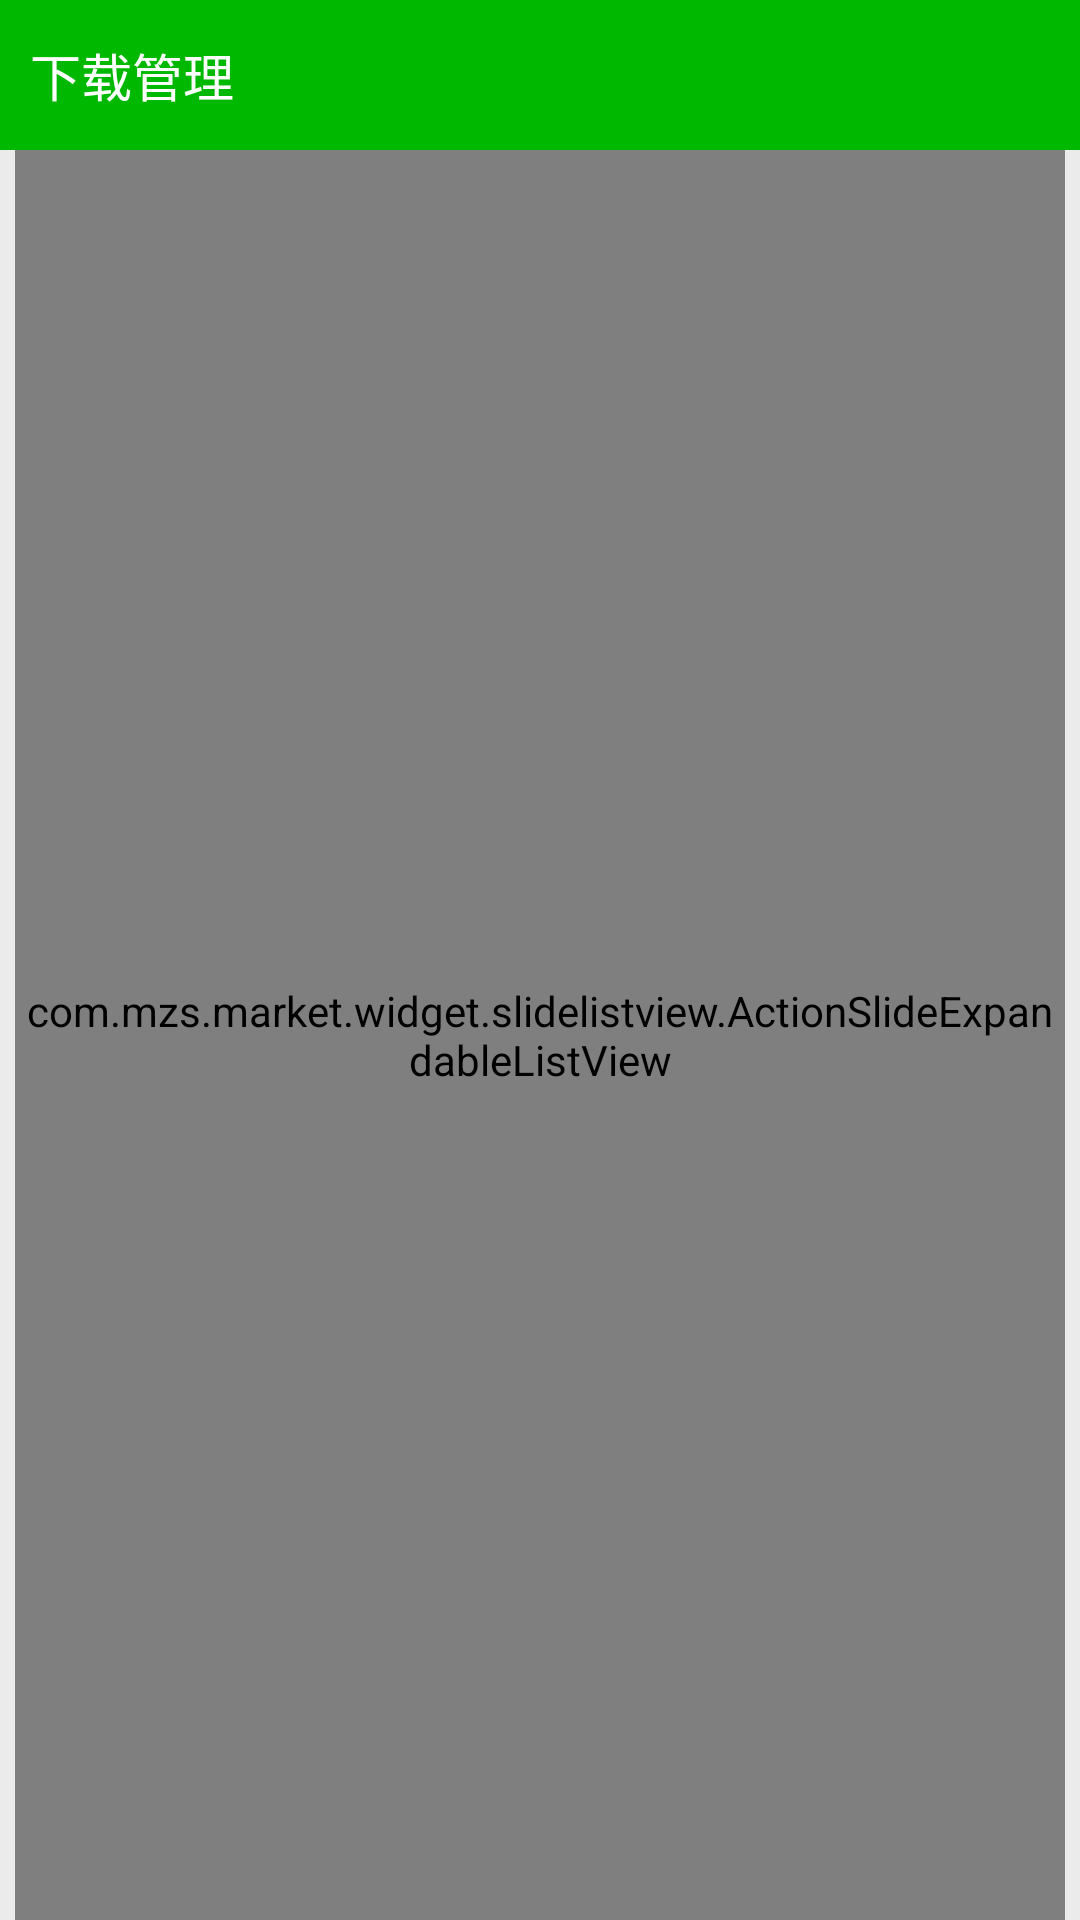

Android layout source for this screen:
<!-- AndroidManifest.xml: application theme AppTheme -->
<!-- res/layout/activity_manager_apk.xml -->
<?xml version="1.0" encoding="utf-8"?>
<RelativeLayout xmlns:android="http://schemas.android.com/apk/res/android"
    android:layout_width="match_parent"
    android:layout_height="match_parent"
    android:background="@color/list_bg"
    android:orientation="vertical" >

    <include
        android:id="@+id/title_bar"
        layout="@layout/title_down_list" />

    <com.mzs.market.widget.slidelistview.ActionSlideExpandableListView
        android:id="@+id/lv_apk_manager_list"
        android:layout_width="match_parent"
        android:layout_height="match_parent"
        android:layout_below="@id/title_bar"
        android:layout_marginLeft="5dip"
        android:layout_marginRight="5dip"
        android:cacheColorHint="@color/transparent"
        android:divider="@color/transparent"
        android:dividerHeight="5dip"
        android:scrollbars="none" />

    <ViewStub
        android:id="@+id/vs_loading"
        android:layout_width="match_parent"
        android:layout_height="match_parent"
        android:layout="@layout/viewstub_loading" />

</RelativeLayout>
<!-- res/layout/title_down_list.xml (included above) -->
<?xml version="1.0" encoding="utf-8"?>
<RelativeLayout xmlns:android="http://schemas.android.com/apk/res/android"
    android:id="@+id/title_bar"
    android:layout_width="match_parent"
    android:layout_height="50dip"
    android:background="@color/text_color_green" >

    <Button
        android:id="@+id/ibtn_back"
        android:layout_width="wrap_content"
        android:layout_height="match_parent"
        android:background="@drawable/title_ibtn_bg"
        android:drawableLeft="@drawable/titlebar_back_normal"
        android:gravity="center_vertical"
        android:text="下载管理"
        android:textColor="@color/white"
        android:textSize="17sp"
        android:paddingRight="10dip"
        android:paddingLeft="10dip"/>

</RelativeLayout>
<!-- res/layout/viewstub_loading.xml (included above) -->
<?xml version="1.0" encoding="utf-8"?>
<RelativeLayout xmlns:android="http://schemas.android.com/apk/res/android"
    android:layout_width="match_parent"
    android:layout_height="match_parent" >

    <ProgressBar
        android:id="@+id/pbar"
        style="@style/mzs_item_loading_progressbar"
        android:layout_centerInParent="true"
        android:indeterminateDrawable="@drawable/mzs_pb_cricle_style" />

    <TextView
        android:id="@+id/mzs_loading_text"
        style="@style/mzs_loading_tv"
        android:layout_width="wrap_content"
        android:layout_height="wrap_content"
        android:layout_below="@id/pbar"
        android:layout_marginTop="3dip"
        android:layout_centerHorizontal="true" />

</RelativeLayout>
<!-- resources referenced by this layout -->
<resources>
  <color name="list_bg">#EBEBEB</color>
  <color name="text_color_green">#ff00b800</color>
  <color name="transparent">#00000000</color>
  <color name="white">#ffffffff</color>
  <!-- drawable mzs_pb_cricle_style (drawable) -->
  <?xml version="1.0" encoding="utf-8"?>
  <rotate xmlns:android="http://schemas.android.com/apk/res/android"
      android:fromDegrees="0.0"
      android:pivotX="50.0%"
      android:pivotY="50.0%"
      android:toDegrees="1440.0" >
      <shape
          android:innerRadiusRatio="3.0"
          android:shape="ring"
          android:thicknessRatio="8.0"
          android:useLevel="false" >
          <gradient
              android:centerColor="#ffeaeaea"
              android:centerY="0.5"
              android:endColor="#ff84bf1b"
              android:startColor="#ffeaeaea"
              android:type="sweep"
              android:useLevel="false" />
      </shape>
  </rotate>
  <!-- drawable title_ibtn_bg (drawable) -->
  <?xml version="1.0" encoding="utf-8"?>
  <selector xmlns:android="http://schemas.android.com/apk/res/android">
  
      <item android:drawable="@color/ibtn_press_bg" android:state_pressed="true"></item>
      <item android:drawable="@android:color/transparent" android:state_focused="true"></item>
      <item android:drawable="@android:color/transparent"/>
  
  </selector>
  <style name="mzs_item_loading_progressbar">
          <item name="android:layout_width">30.0dip</item>
          <item name="android:layout_height">30.0dip</item>
          <item name="android:layout_marginRight">10.0dip</item>
      </style>
  <style name="mzs_loading_tv">
          <item name="android:textSize">14.0sp</item>
          <item name="android:textColor">@color/text_color_light_black</item>
          <item name="android:text">加载中..</item>
      </style>
  <style name="AppTheme" parent="AppBaseTheme">
          
      </style>
  <color name="ibtn_press_bg">#10000000</color>
  <color name="text_color_light_black">#898989</color>
  <style name="AppBaseTheme" parent="android:Theme.Light">
          
      </style>
</resources>
